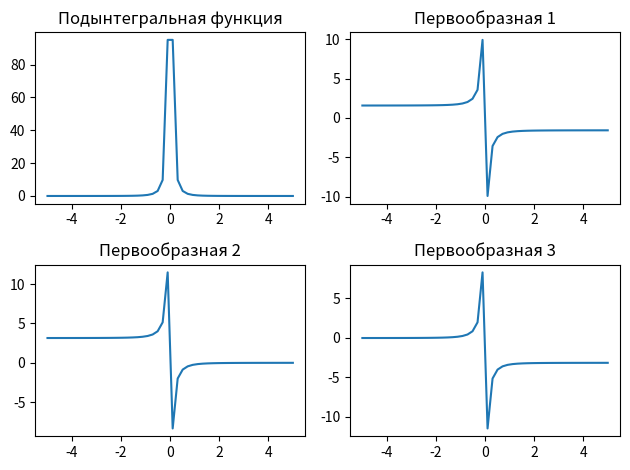
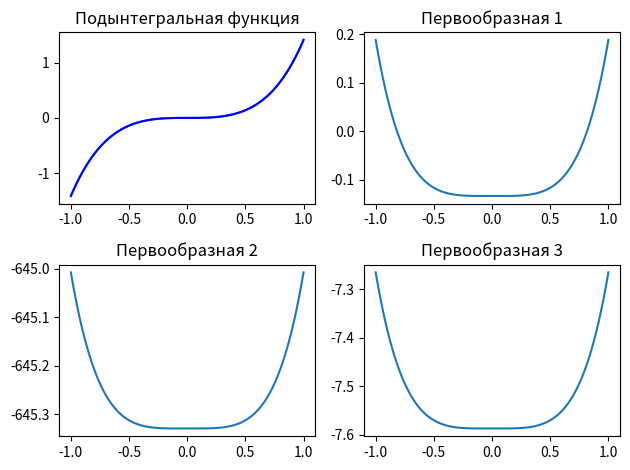
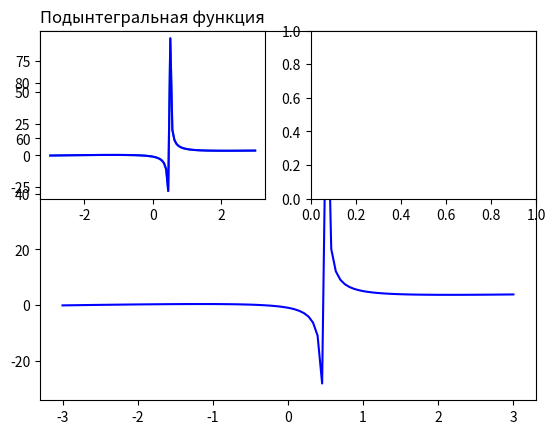

These figures' Python source, in order: (Note: this script raises an exception after producing the figures.)


from sympy import *
import numpy as np
import matplotlib.pyplot as plt

x = Symbol('x')
f = 1/(x**2*(1+x**2))

integral1 = integrate(f, x)
print(integral1)

x_vals = np.linspace(-5, 5, 50)
y_vals = [f.subs(x, x_i) for x_i in x_vals]
plt.subplot(2, 2, 1)
plt.plot(x_vals, y_vals)
plt.title('Подынтегральная функция')

# первообразные
F1 = integrate(f, x)
y1 = [F1.subs(x, x_i) for x_i in x_vals]
plt.subplot(2, 2, 2)
plt.plot(x_vals, y1)
plt.title('Первообразная 1')

F2 = integrate(f, (x, 5, x)) 
y2 = [F2.subs(x, x_i) for x_i in x_vals]
plt.subplot(2, 2, 3)  
plt.plot(x_vals, y2)
plt.title('Первообразная 2')

F3 = integrate(f, (x, -2, x))
y3 = [F3.subs(x, x_i) for x_i in x_vals]
plt.subplot(2, 2, 4)
plt.plot(x_vals, y3) 
plt.title('Первообразная 3')

plt.tight_layout()
plt.show()




from sympy import *
import numpy as np
import matplotlib.pyplot as plt

x = Symbol('x')
f = (x**3)*sqrt(x**2 + 1) 

integral = integrate(f, x)
print(integral)

x_values = np.linspace(-1, 1, 100)
y_values = [f.subs(x, x_values) for x_values in x_values]

plt.subplot(2, 2, 1)
plt.plot(x_values, y_values)
plt.title('Подынтегральная функция')



plt.plot(x_values, y_values, color='blue')
# первообразные
F1 = integrate(f, x)
y1 = [F1.subs(x, x_i) for x_i in x_values]
plt.subplot(2, 2, 2)
plt.plot(x_values, y1)
plt.title('Первообразная 1')

F2 = integrate(f, (x, 5, x)) 
y2 = [F2.subs(x, x_i) for x_i in x_values]
plt.subplot(2, 2, 3)  
plt.plot(x_values, y2)
plt.title('Первообразная 2')

F3 = integrate(f, (x, -2, x))
y3 = [F3.subs(x, x_i) for x_i in x_values]
plt.subplot(2, 2, 4)
plt.plot(x_values, y3) 
plt.title('Первообразная 3')

plt.tight_layout()
plt.show()



from sympy import *
import numpy as np
import matplotlib.pyplot as plt

x = Symbol('x')

f = (x**2 + 3*x + 1) / (2*x - 1) 

integral = integrate(f, x)
print("Неопределенный интеграл:", integral)

x_values = np.linspace(-3, 3, 100)
y_values = [f.subs(x, x_values) for x_values in x_values]

plt.plot(x_values, y_values, color='blue', label='f(x)')

plt.subplot(2, 2, 1)
plt.plot(x_values, y_values)
plt.title('Подынтегральная функция')


plt.plot(x_values, y_values, color='blue')
# первообразные
F1 = integrate(f, x)
y = [F1.subs(x, x_i) for x_i in x_values]
plt.subplot(2, 2, 2)
plt.plot(x_values, y)
plt.title('Первообразная 1')

F2 = integrate(f, (x, 5, x)) 
y2 = [F2.subs(x, x_i) for x_i in x_values]
plt.subplot(2, 2, 3)  
plt.plot(x_values, y2)
plt.title('Первообразная 2')

F3 = integrate(f, (x, -2, x))
y3 = [F3.subs(x, x_i) for x_i in x_values]
plt.subplot(2, 2, 4)
plt.plot(x_values, y3) 
plt.title('Первообразная 3')

plt.tight_layout()
plt.show()
